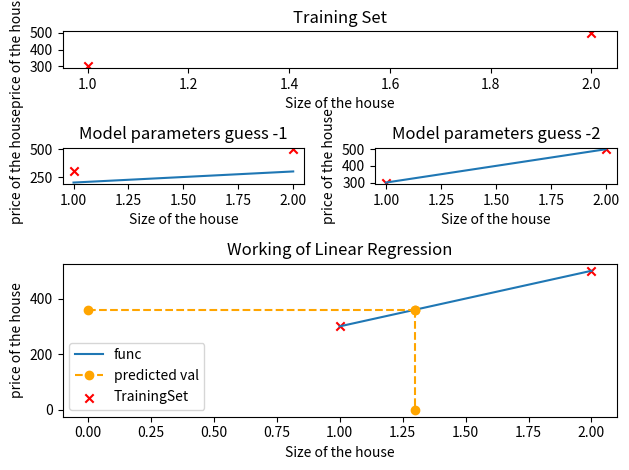

Generate this figure with matplotlib:
# [redacted]
#CreatedDate: 2025-02-20
#Purpose: To displaying the basic working of liearn regression model/function working

import numpy as np
import matplotlib.pyplot as plt
import matplotlib.gridspec as gridspec

# Univariate Linear Regression Model | Calculate the estimated price of house
def UnivariateLinearRegressionModel(w,x,b):
    return w*x+b

#Training data set
xTrain=np.array([1.0,2.0])
yTrain=np.array([300,500])

gs = gridspec.GridSpec(4, 2)

#draw a Training set graph
ax1=plt.subplot(gs[0,:2])
ax1.scatter(x=xTrain,y=yTrain,marker='x',c='red')
ax1.set_title('Training Set')
ax1.set_xlabel('Size of the house')
ax1.set_ylabel('price of the house')


#Model parameters guess -1
w=100
b=100

ax2=plt.subplot(gs[1,0])
ax2.plot(xTrain,[UnivariateLinearRegressionModel(w,xTrain[0],b),UnivariateLinearRegressionModel(w,xTrain[1],b)])
ax2.scatter(x=xTrain,y=yTrain,marker='x',c='red')
ax2.set_title('Model parameters guess -1')
ax2.set_xlabel('Size of the house')
ax2.set_ylabel('price of the house')


for i in range(len(xTrain)):
    print(f'{xTrain[i]} sq.ft. size of house costs {UnivariateLinearRegressionModel(w,xTrain[i],b)}')

#Model parameters guess -2
w=200
b=100

ax3=plt.subplot(gs[1,1])
ax3.plot(xTrain,[UnivariateLinearRegressionModel(w,xTrain[0],b),UnivariateLinearRegressionModel(w,xTrain[1],b)])
ax3.scatter(x=xTrain,y=yTrain,marker='x',c='red')
ax3.set_title('Model parameters guess -2')
ax3.set_xlabel('Size of the house')
ax3.set_ylabel('price of the house')


#Guess the proce for new house

newSize=1.3
newPrice=UnivariateLinearRegressionModel(w,newSize,b)

ax4=plt.subplot(gs[2:4,:2])
ax4.plot(xTrain,[UnivariateLinearRegressionModel(w,xTrain[0],b),UnivariateLinearRegressionModel(w,xTrain[1],b)],label='func')
ax4.plot([0,newSize],[newPrice,newPrice],c='orange',linestyle='--',marker='o',label='predicted val')
ax4.plot([newSize,newSize],[newPrice,0],c='orange',linestyle='--',marker='o')
ax4.scatter(x=xTrain,y=yTrain,marker='x',c='red',label='TrainingSet')
ax4.set_title('Working of Linear Regression')
ax4.set_xlabel('Size of the house')
ax4.set_ylabel('price of the house')
ax4.legend()

plt.box(1)
plt.tight_layout()
plt.show()
